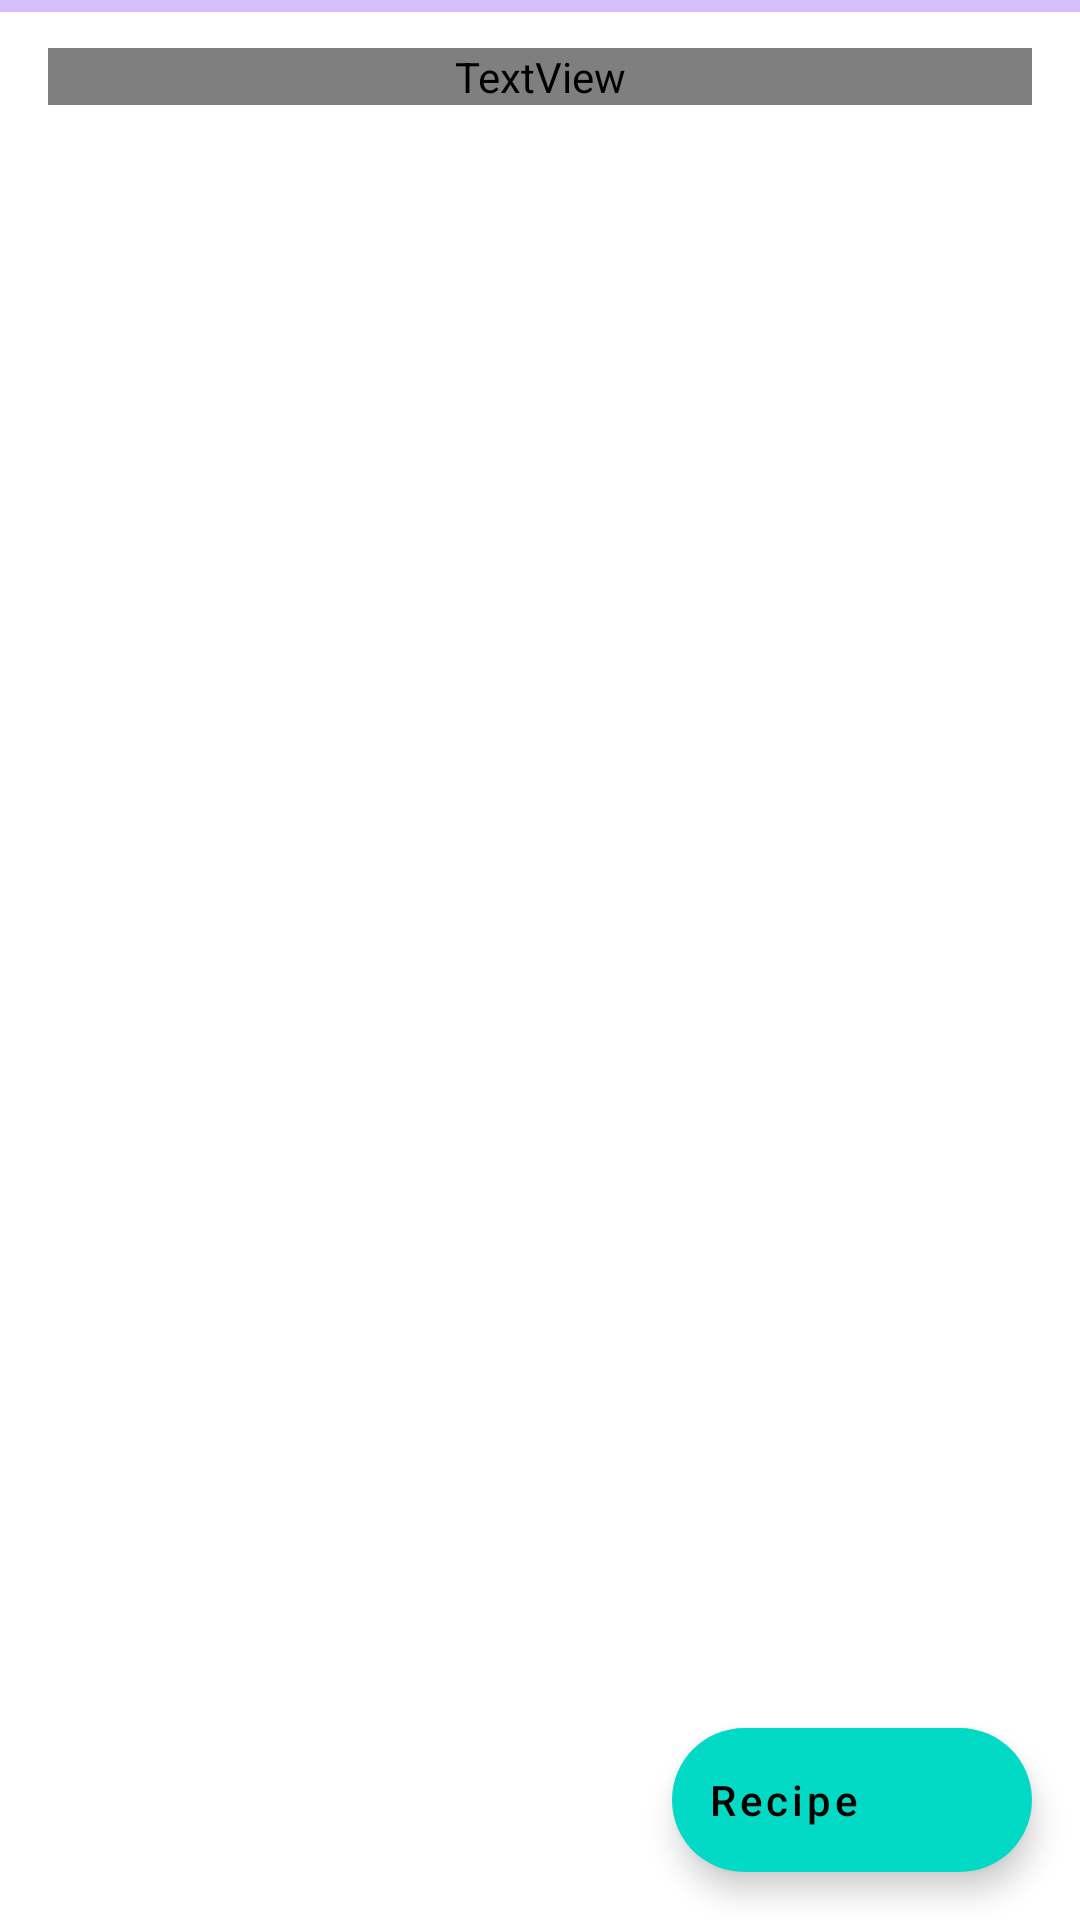

Android layout source for this screen:
<!-- AndroidManifest.xml: application theme Theme.Recipes -->
<!-- res/layout/fragment_recipes.xml -->
<?xml version="1.0" encoding="utf-8"?>
<FrameLayout xmlns:android="http://schemas.android.com/apk/res/android"
    xmlns:app="http://schemas.android.com/apk/res-auto"
    xmlns:tools="http://schemas.android.com/tools"
    android:layout_width="match_parent"
    android:layout_height="match_parent"
    android:orientation="vertical">

    <com.google.android.material.progressindicator.LinearProgressIndicator
        android:id="@+id/progress"
        android:layout_width="match_parent"
        android:layout_height="wrap_content"
        android:indeterminate="true" />

    <LinearLayout
        android:id="@+id/container"
        android:layout_width="match_parent"
        android:layout_height="match_parent"
        android:orientation="vertical">

        <TextView
            android:id="@+id/name"
            style="@style/head"
            android:layout_width="match_parent"
            android:layout_height="wrap_content"
            android:layout_margin="16dp"
            android:text="@string/app_name"
            android:textAlignment="center" />

        <androidx.recyclerview.widget.RecyclerView
            android:id="@+id/recycler"
            android:layout_width="match_parent"
            android:layout_height="0dp"
            android:layout_weight="1"
            android:paddingBottom="16dp"
            android:clipToPadding="false"
            tools:listitem="@layout/recipe_layout" />
    </LinearLayout>

    <com.google.android.material.floatingactionbutton.ExtendedFloatingActionButton
        android:id="@+id/add_recipe"
        android:layout_width="wrap_content"
        android:layout_height="wrap_content"
        android:layout_gravity="bottom|end"
        android:layout_margin="16dp"
        android:text="@string/recipe"
        android:textAllCaps="false"
        app:icon="@drawable/baseline_add_24" />


</FrameLayout>
<!-- res/layout/recipe_layout.xml (included above) -->
<?xml version="1.0" encoding="utf-8"?>
<androidx.cardview.widget.CardView xmlns:android="http://schemas.android.com/apk/res/android"
    xmlns:app="http://schemas.android.com/apk/res-auto"
    xmlns:tools="http://schemas.android.com/tools"
    android:layout_width="match_parent"
    android:layout_height="wrap_content"
    android:layout_marginHorizontal="16dp"
    android:layout_marginTop="10dp"
    app:cardCornerRadius="16dp"
    app:cardElevation="20dp">

    <androidx.constraintlayout.widget.ConstraintLayout
        android:layout_width="match_parent"
        android:layout_height="wrap_content">

        <ImageView
            android:id="@+id/imageView"
            android:layout_width="0dp"
            android:layout_height="170dp"
            android:contentDescription="@string/recipe_image"
            android:scaleType="centerCrop"
            app:layout_constraintEnd_toEndOf="parent"
            app:layout_constraintStart_toStartOf="parent"
            app:layout_constraintTop_toTopOf="parent" />

        <TextView
            android:id="@+id/name"
            style="@style/Title"
            android:layout_width="0dp"
            android:layout_height="wrap_content"
            android:layout_marginStart="16dp"
            android:layout_marginTop="10dp"
            android:layout_marginEnd="10dp"
            app:layout_constraintEnd_toStartOf="@+id/info"
            app:layout_constraintStart_toStartOf="parent"
            app:layout_constraintTop_toBottomOf="@+id/imageView" />

        <com.google.android.material.button.MaterialButton
            android:id="@+id/info"
            android:layout_width="48dp"
            android:layout_height="48dp"
            android:contentDescription="@string/more_info"
            app:icon="@drawable/info"
            style="@style/IconOnlyButton"
            app:layout_constraintBottom_toBottomOf="@+id/name"
            android:background="?attr/selectableItemBackgroundBorderless"
            app:layout_constraintEnd_toEndOf="parent"
            app:layout_constraintTop_toTopOf="@+id/name" />

        <TextView
            android:id="@+id/headline"
            style="@style/Description"
            android:layout_width="0dp"
            android:layout_height="wrap_content"
            android:layout_marginStart="16dp"
            android:layout_marginTop="10dp"
            android:layout_marginEnd="16dp"
            app:layout_constraintEnd_toEndOf="parent"
            app:layout_constraintStart_toStartOf="parent"
            app:layout_constraintTop_toBottomOf="@+id/name" />

        <TextView
            android:id="@+id/time_and_kcal"
            style="@style/Additional"
            android:layout_width="0dp"
            android:layout_height="wrap_content"
            android:layout_marginStart="16dp"
            android:layout_marginTop="10dp"
            android:layout_marginBottom="16dp"
            app:layout_constraintBottom_toBottomOf="parent"
            app:layout_constraintEnd_toStartOf="@+id/difficulty"
            app:layout_constraintStart_toStartOf="parent"
            app:layout_constraintTop_toBottomOf="@+id/headline" />

        <TextView
            android:id="@+id/difficulty"
            style="@style/Additional"
            android:layout_width="wrap_content"
            android:layout_height="wrap_content"
            android:layout_marginTop="10dp"
            android:layout_marginEnd="16dp"
            android:layout_marginBottom="16dp"
            android:textAlignment="textEnd"
            app:layout_constraintBottom_toBottomOf="parent"
            app:layout_constraintEnd_toEndOf="parent"
            app:layout_constraintTop_toBottomOf="@+id/headline" />


    </androidx.constraintlayout.widget.ConstraintLayout>


</androidx.cardview.widget.CardView>
<!-- resources referenced by this layout -->
<resources>
  <!-- drawable info (drawable) -->
  <vector xmlns:android="http://schemas.android.com/apk/res/android"
      android:width="20dp"
      android:height="21dp"
      android:viewportWidth="20"
      android:viewportHeight="21">
    <path
        android:pathData="M10,0.5C15.523,0.5 20,4.977 20,10.5C20,16.023 15.523,20.5 10,20.5C4.477,20.5 0,16.023 0,10.5C0,4.977 4.477,0.5 10,0.5ZM10,2.5C5.582,2.5 2,6.082 2,10.5C2,14.918 5.582,18.5 10,18.5C14.418,18.5 18,14.918 18,10.5C18,6.082 14.418,2.5 10,2.5ZM10,8.5C10.552,8.5 11,8.948 11,9.5V15.5C11,16.052 10.552,16.5 10,16.5C9.448,16.5 9,16.052 9,15.5V9.5C9,8.948 9.448,8.5 10,8.5ZM10,4.5C10.552,4.5 11,4.948 11,5.5C11,6.052 10.552,6.5 10,6.5C9.448,6.5 9,6.052 9,5.5C9,4.948 9.448,4.5 10,4.5Z"
        android:fillColor="#7C7C7C"
        android:fillType="evenOdd"/>
  </vector>
  <string name="app_name">Recipes</string>
  <string name="more_info">more info</string>
  <string name="recipe">Recipe</string>
  <string name="recipe_image">Recipe Image</string>
  <style name="Additional" parent="@android:style/TextAppearance">
          <item name="android:textSize">12sp</item>
          <item name="android:textColor">@color/additional_text</item>
      </style>
  <style name="Description" parent="@android:style/TextAppearance">
          <item name="android:textSize">16sp</item>
          <item name="android:textColor">@color/description_text</item>
      </style>
  <style name="IconOnlyButton">
          <item name="iconPadding">0dp</item>
          <item name="iconGravity">textStart</item>
          <item name="iconTint">@color/description_text</item>
      </style>
  <style name="Title" parent="@android:style/TextAppearance">
          <item name="android:textSize">20sp</item>
          <item name="android:textStyle">bold</item>
          <item name="android:textColor">@color/title_text</item>
      </style>
  <style name="head" parent="@android:style/TextAppearance">
          <item name="android:textSize">24sp</item>
          <item name="android:textStyle">bold</item>
          <item name="android:textColor">@color/title_text</item>
      </style>
  <style name="Theme.Recipes" parent="Theme.MaterialComponents.DayNight.NoActionBar">
          <item name="colorPrimary">@color/purple_500</item>
          <item name="colorPrimaryVariant">@color/purple_700</item>
          <item name="colorOnPrimary">@color/white</item>
          <item name="colorSecondary">@color/teal_200</item>
          <item name="colorSecondaryVariant">@color/teal_700</item>
          <item name="colorOnSecondary">@color/black</item>
          <item name="android:statusBarColor">?attr/colorPrimaryVariant</item>
      </style>
  <color name="additional_text">#A3A3A3</color>
  <color name="description_text">#E7E7E7</color>
  <color name="title_text">#FFFFFF</color>
  <color name="purple_500">#FF6200EE</color>
  <color name="purple_700">#FF3700B3</color>
  <color name="white">#FFFFFFFF</color>
  <color name="teal_200">#FF03DAC5</color>
  <color name="teal_700">#FF018786</color>
  <color name="black">#FF000000</color>
</resources>
